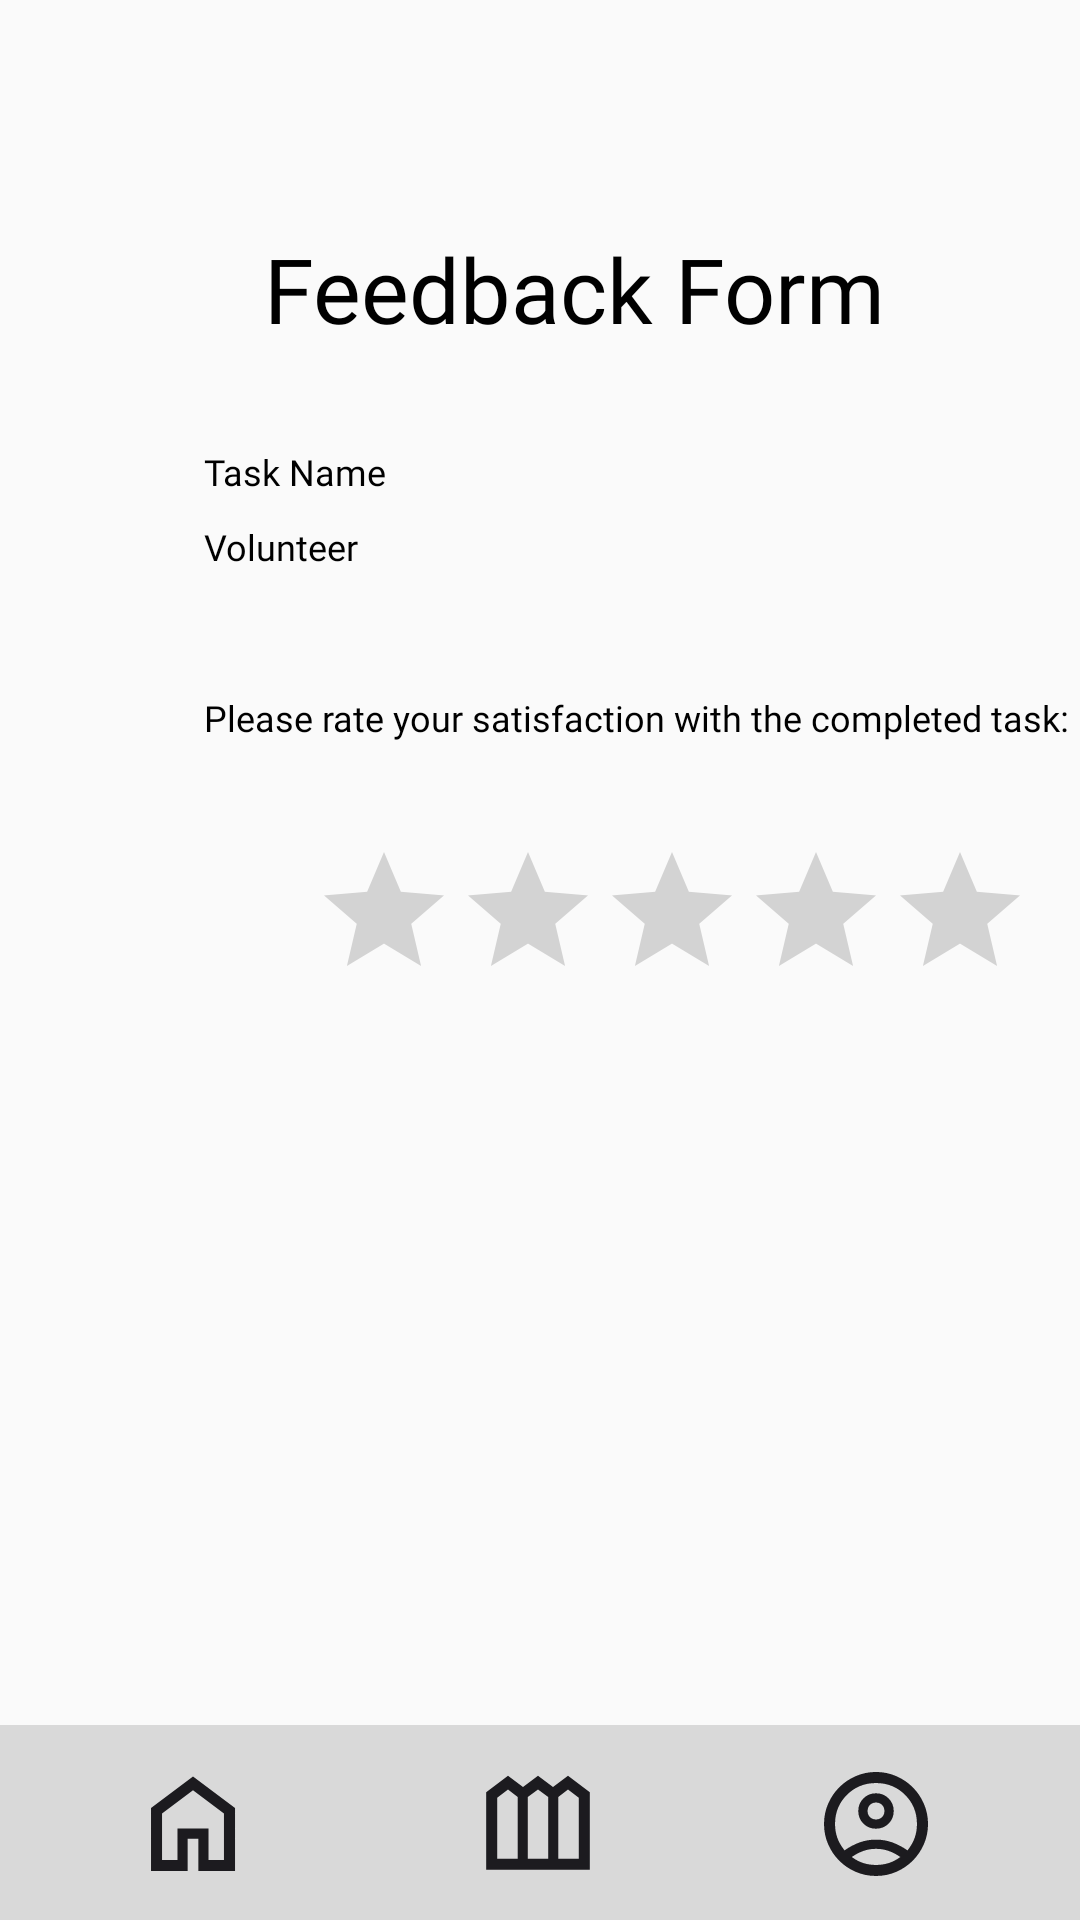

Android layout source for this screen:
<!-- AndroidManifest.xml: activity theme AppTheme.NoActionBar -->
<!-- res/layout/activity_forum_board_feedback.xml -->
<?xml version="1.0" encoding="utf-8"?>
<androidx.constraintlayout.widget.ConstraintLayout xmlns:android="http://schemas.android.com/apk/res/android"
    xmlns:app="http://schemas.android.com/apk/res-auto"
    xmlns:tools="http://schemas.android.com/tools"
    android:layout_width="match_parent"
    android:layout_height="match_parent"
    tools:context=".forum.ForumBoardFeedbackActivity">

    <include
        layout="@layout/activity_nav_bar"
        tools:layout_editor_absoluteX="0dp"
        tools:layout_editor_absoluteY="0dp" />

    <RatingBar
        android:id="@+id/forum_board_feedback_ratingbar"
        android:layout_width="wrap_content"
        android:layout_height="wrap_content"
        android:layout_marginStart="36dp"
        android:layout_marginTop="24dp"
        android:numStars="5"
        android:transformPivotX="0dp"
        app:layout_constraintStart_toStartOf="@+id/forum_board_post_author4"
        app:layout_constraintTop_toBottomOf="@+id/forum_board_post_author4" />

    <TextView
        android:id="@+id/forum_board_post_author4"
        android:layout_width="wrap_content"
        android:layout_height="25dp"
        android:layout_alignParentLeft="true"
        android:layout_alignParentTop="true"
        android:layout_marginTop="32dp"
        android:gravity="top"
        android:text="Please rate your satisfaction with the completed task:"
        android:textAppearance="@style/basic_text"
        android:textSize="12dp"
        app:layout_constraintStart_toStartOf="@+id/forum_board_feedback_name"
        app:layout_constraintTop_toBottomOf="@+id/forum_board_feedback_name"
        tools:gravity="left|center_vertical" />

    <TextView
        android:id="@+id/forum_board_feedback_name"
        android:layout_width="wrap_content"
        android:layout_height="25dp"
        android:layout_alignParentLeft="true"
        android:layout_alignParentTop="true"
        android:gravity="top"
        android:text="Volunteer"
        android:textAppearance="@style/basic_text"
        android:textSize="12dp"
        app:layout_constraintStart_toStartOf="@+id/forum_board_feedback_title"
        app:layout_constraintTop_toBottomOf="@+id/forum_board_feedback_title"
        tools:gravity="left|center_vertical" />

    <TextView
        android:id="@+id/forum_board_feedback_title"
        android:layout_width="wrap_content"
        android:layout_height="25dp"
        android:layout_alignParentLeft="true"
        android:layout_alignParentTop="true"
        android:layout_marginTop="24dp"
        android:gravity="top"
        android:text="Task Name"
        android:textAppearance="@style/basic_text"
        android:textSize="12dp"
        app:layout_constraintStart_toStartOf="@+id/forum_board_feedback_x"
        app:layout_constraintTop_toBottomOf="@+id/textView"
        tools:gravity="left|center_vertical" />

    <ImageView
        android:id="@+id/forum_board_feedback_check"
        android:layout_width="wrap_content"
        android:layout_height="wrap_content"
        android:layout_marginStart="8dp"
        android:layout_marginTop="4dp"
        app:layout_constraintStart_toEndOf="@+id/textView"
        app:layout_constraintTop_toTopOf="@+id/textView"
        app:srcCompat="@drawable/check" />

    <ImageView
        android:id="@+id/forum_board_feedback_x"
        android:layout_width="wrap_content"
        android:layout_height="wrap_content"
        android:layout_marginTop="12dp"
        android:layout_marginEnd="20dp"
        app:layout_constraintEnd_toStartOf="@+id/textView"
        app:layout_constraintTop_toTopOf="@+id/textView"
        app:srcCompat="@drawable/x" />

    <TextView
        android:id="@+id/textView"
        android:layout_width="235dp"
        android:layout_height="49dp"
        android:layout_alignParentStart="true"
        android:layout_alignParentTop="true"
        android:layout_marginStart="88dp"
        android:layout_marginTop="76dp"
        android:gravity="top"
        android:text="Feedback Form"
        android:textAppearance="@style/page_header"
        app:layout_constraintStart_toStartOf="parent"
        app:layout_constraintTop_toTopOf="parent" />
</androidx.constraintlayout.widget.ConstraintLayout>
<!-- res/layout/activity_nav_bar.xml (included above) -->
<?xml version="1.0" encoding="utf-8"?>
<androidx.constraintlayout.widget.ConstraintLayout xmlns:android="http://schemas.android.com/apk/res/android"
    xmlns:app="http://schemas.android.com/apk/res-auto"
    android:layout_width="match_parent"
    android:layout_height="match_parent">

    <androidx.constraintlayout.widget.ConstraintLayout
        android:id="@+id/navbar"
        android:layout_width="match_parent"
        android:layout_height="65dp"
        android:layout_alignParentStart="true"
        android:layout_alignParentTop="true"
        android:background="@color/plotpals_grey"
        app:layout_constraintBottom_toBottomOf="parent"
        app:layout_constraintEnd_toEndOf="parent"
        app:layout_constraintHorizontal_bias="0.0"
        app:layout_constraintStart_toStartOf="parent">

        <Button
            android:id="@+id/button_navbar_home"
            android:layout_width="40dp"
            android:layout_height="40dp"
            android:background="@drawable/home"
            app:layout_constraintBottom_toBottomOf="parent"
            app:layout_constraintEnd_toStartOf="@+id/button_navbar_garden"
            app:layout_constraintHorizontal_bias="0.372"
            app:layout_constraintStart_toStartOf="parent"
            app:layout_constraintTop_toTopOf="parent"
            app:layout_constraintVertical_bias="0.525" />

        <Button
            android:id="@+id/button_navbar_garden"
            android:layout_width="40dp"
            android:layout_height="40dp"
            android:background="@drawable/outdoor_garden"
            app:layout_constraintBottom_toBottomOf="parent"
            app:layout_constraintEnd_toEndOf="parent"
            app:layout_constraintHorizontal_bias="0.498"
            app:layout_constraintStart_toStartOf="parent"
            app:layout_constraintTop_toTopOf="parent" />

        <Button
            android:id="@+id/button_navbar_account"
            android:layout_width="40dp"
            android:layout_height="40dp"
            android:background="@drawable/account_circle"
            app:layout_constraintBottom_toBottomOf="parent"
            app:layout_constraintEnd_toEndOf="parent"
            app:layout_constraintHorizontal_bias="0.602"
            app:layout_constraintStart_toEndOf="@+id/button_navbar_garden"
            app:layout_constraintTop_toTopOf="parent"
            app:layout_constraintVertical_bias="0.525" />
    </androidx.constraintlayout.widget.ConstraintLayout>


</androidx.constraintlayout.widget.ConstraintLayout>
<!-- resources referenced by this layout -->
<resources>
  <color name="plotpals_grey">#D9D9D9</color>
  <!-- drawable account_circle: vector/xml drawable (drawable, 2498 chars, omitted) -->
  <!-- drawable check (drawable) -->
  <vector xmlns:android="http://schemas.android.com/apk/res/android"
      android:width="45dp"
      android:height="45dp"
      android:viewportWidth="36"
      android:viewportHeight="36">
    <group>
      <clip-path
          android:pathData="M0,0h36v36h-36z"/>
      <path
          android:pathData="M14.225,27.415L5.21,18.4L7.584,16.026L14.225,22.667L28.391,8.501L30.765,10.875L14.225,27.415Z"
          android:fillColor="#1C1B1F"/>
    </group>
  </vector>
  <!-- drawable home (drawable) -->
  <vector xmlns:android="http://schemas.android.com/apk/res/android"
      android:width="40dp"
      android:height="40dp"
      android:viewportWidth="40"
      android:viewportHeight="40">
    <group>
      <clip-path
          android:pathData="M0,0h40v40h-40z"/>
      <path
          android:pathData="M9.68,31.987H14.83V21.497H25.17V31.987H30.32V16.499L20,8.763L9.68,16.504V31.987ZM6.007,35.66V14.663L20,4.16L34.009,14.66V35.66H21.788V24.879H18.213V35.66H6.007Z"
          android:fillColor="#1C1B1F"/>
    </group>
  </vector>
  <!-- drawable outdoor_garden (drawable) -->
  <vector xmlns:android="http://schemas.android.com/apk/res/android"
      android:width="40dp"
      android:height="40dp"
      android:viewportWidth="40"
      android:viewportHeight="40">
    <group>
      <clip-path
          android:pathData="M0,0h40v40h-40z"/>
      <path
          android:pathData="M2.729,35.604V9.71L10,4.246L15,7.996L20,4.246L25,7.996L30,4.246L37.271,9.71V35.604H2.729ZM6.402,31.932H13.237V11.351L10,8.841L6.402,11.546V31.932ZM16.596,31.932H23.404V11.351L20,8.841L16.596,11.351V31.932ZM26.763,31.932H33.598V11.546L30,8.841L26.763,11.351V31.932Z"
          android:fillColor="#1C1B1F"/>
    </group>
  </vector>
  <style name="basic_text">
          <item name="android:textColor">#000000</item>
          <item name="android:fontFamily">@font/inter</item>
      </style>
  <style name="page_header">
          <item name="android:textSize">30sp</item>
          <item name="android:textColor">#000000</item>
          <item name="android:fontFamily">@font/inter_semibold</item>
      </style>
  <style name="AppTheme.NoActionBar" parent="Theme.AppCompat.Light.DarkActionBar">
          <item name="windowActionBar">false</item>
          <item name="windowNoTitle">true</item>
          <item name="android:windowFullscreen">true</item>
      </style>
</resources>
